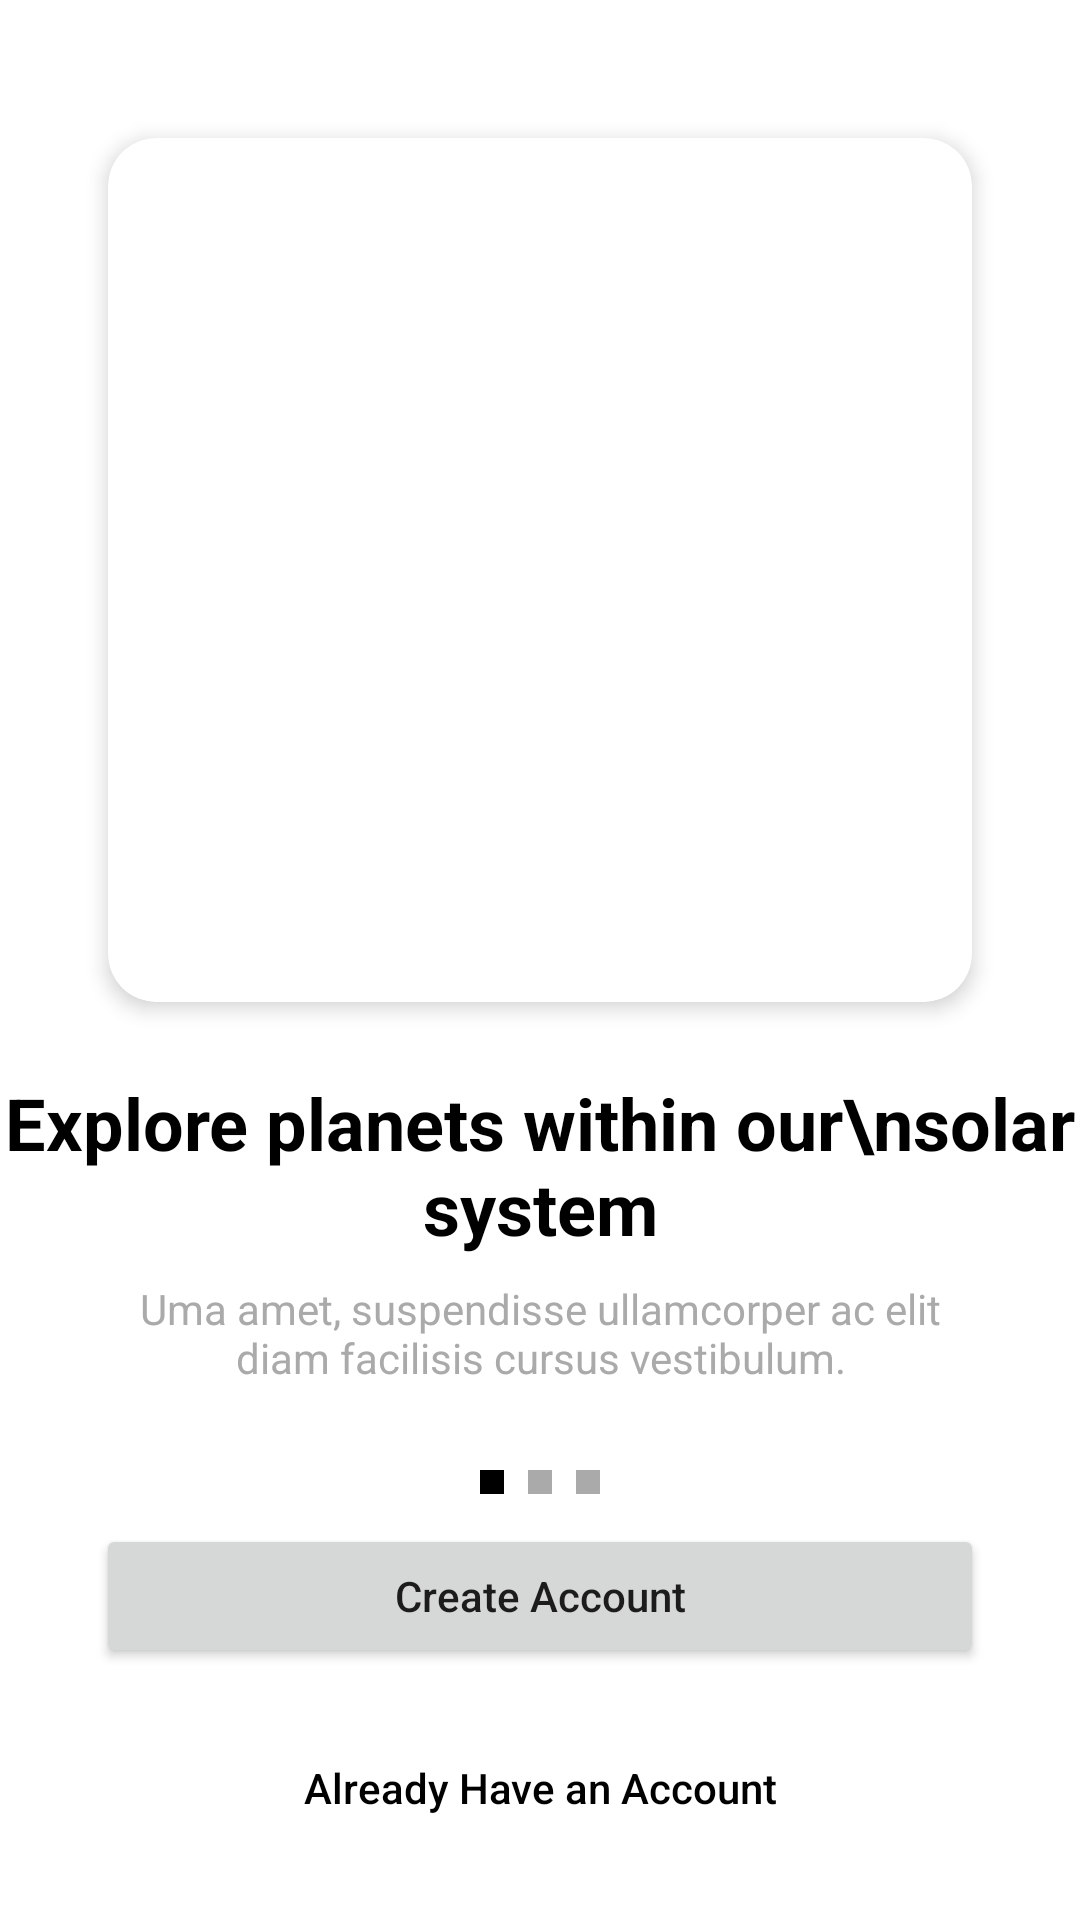

Reconstruct the res/layout file that produces this screen, plus the resources it refers to.
<!-- AndroidManifest.xml: application theme Theme.NasaClient -->
<!-- res/layout/activity_onboarding01.xml -->
<?xml version="1.0" encoding="utf-8"?>
<androidx.constraintlayout.widget.ConstraintLayout xmlns:android="http://schemas.android.com/apk/res/android"
    xmlns:app="http://schemas.android.com/apk/res-auto"
    android:layout_width="match_parent"
    android:layout_height="match_parent"
    android:background="@android:color/white"
    android:paddingTop="30dp">

    <androidx.cardview.widget.CardView
        android:id="@+id/imageCard"
        android:layout_width="0dp"
        android:layout_height="0dp"
        android:layout_margin="16dp"
        app:cardCornerRadius="16dp"
        app:cardElevation="4dp"
        app:layout_constraintDimensionRatio="1:1"
        app:layout_constraintEnd_toEndOf="parent"
        app:layout_constraintStart_toStartOf="parent"
        app:layout_constraintTop_toTopOf="parent"
        app:layout_constraintWidth_percent="0.8">
        
        <androidx.viewpager2.widget.ViewPager2
            android:id="@+id/viewPager"
            android:layout_width="match_parent"
            android:layout_height="match_parent" />
    </androidx.cardview.widget.CardView>

    <TextView
        android:id="@+id/titleText"
        android:layout_width="wrap_content"
        android:layout_height="wrap_content"
        android:layout_marginTop="24dp"
        android:text="Explore planets within our\nsolar system"
        android:textAlignment="center"
        android:textColor="@android:color/black"
        android:textSize="24sp"
        android:textStyle="bold"
        app:layout_constraintEnd_toEndOf="parent"
        app:layout_constraintStart_toStartOf="parent"
        app:layout_constraintTop_toBottomOf="@id/imageCard" />

    <TextView
        android:id="@+id/subtitleText"
        android:layout_width="0dp"
        android:layout_height="wrap_content"
        android:layout_marginStart="32dp"
        android:layout_marginTop="8dp"
        android:layout_marginEnd="32dp"
        android:text="Uma amet, suspendisse ullamcorper ac elit diam facilisis cursus vestibulum."
        android:textAlignment="center"
        android:textColor="@android:color/darker_gray"
        android:textSize="14sp"
        app:layout_constraintEnd_toEndOf="parent"
        app:layout_constraintStart_toStartOf="parent"
        app:layout_constraintTop_toBottomOf="@id/titleText" />

    <LinearLayout
        android:id="@+id/dotIndicator"
        android:layout_width="wrap_content"
        android:layout_height="wrap_content"
        android:layout_marginTop="24dp"
        android:orientation="horizontal"
        app:layout_constraintEnd_toEndOf="parent"
        app:layout_constraintStart_toStartOf="parent"
        app:layout_constraintTop_toBottomOf="@id/subtitleText">
        <View
            android:id="@+id/dot1"
            android:layout_width="8dp"
            android:layout_height="8dp"
            android:layout_margin="4dp"
            android:background="@android:color/black" />
        <View
            android:id="@+id/dot2"
            android:layout_width="8dp"
            android:layout_height="8dp"
            android:layout_margin="4dp"
            android:background="@android:color/darker_gray" />
        <View
            android:id="@+id/dot3"
            android:layout_width="8dp"
            android:layout_height="8dp"
            android:layout_margin="4dp"
            android:background="@android:color/darker_gray" />

    </LinearLayout>
    <Button
        android:id="@+id/createAccountButton"
        android:layout_width="0dp"
        android:layout_height="wrap_content"
        android:layout_marginStart="32dp"
        android:layout_marginEnd="32dp"
        android:layout_marginBottom="16dp"
        android:text="Create Account"
        android:textAllCaps="false"
        app:layout_constraintBottom_toTopOf="@id/alreadyHaveAccountText"
        app:layout_constraintEnd_toEndOf="parent"
        app:layout_constraintStart_toStartOf="parent" />
    <Button
        android:id="@+id/alreadyHaveAccountText"
        android:layout_width="0dp"
        android:layout_height="wrap_content"
        android:layout_marginStart="32dp"
        android:layout_marginEnd="32dp"
        android:layout_marginBottom="20dp"
        android:text="Already Have an Account"
        android:textAllCaps="false"
        android:background="@android:color/transparent"
        android:textColor="@android:color/black"
        android:textSize="14dp"
        app:layout_constraintBottom_toBottomOf="parent"
        app:layout_constraintEnd_toEndOf="parent"
        app:layout_constraintStart_toStartOf="parent" />
</androidx.constraintlayout.widget.ConstraintLayout>
<!-- resources referenced by this layout -->
<resources>
  <style name="Theme.NasaClient" parent="Theme.MaterialComponents.Light.NoActionBar">
          
          <item name="colorPrimary">@color/primaryColor</item>
          <item name="colorPrimaryDark">@color/primaryDarkColor</item>
          <item name="colorAccent">@color/accentColor</item>
          <item name="colorOnPrimary">@android:color/black</item>
      </style>
  <color name="primaryColor">#000000</color>
  <color name="primaryDarkColor">#FFFFFF</color>
  <color name="accentColor">#FF0000</color>
</resources>
